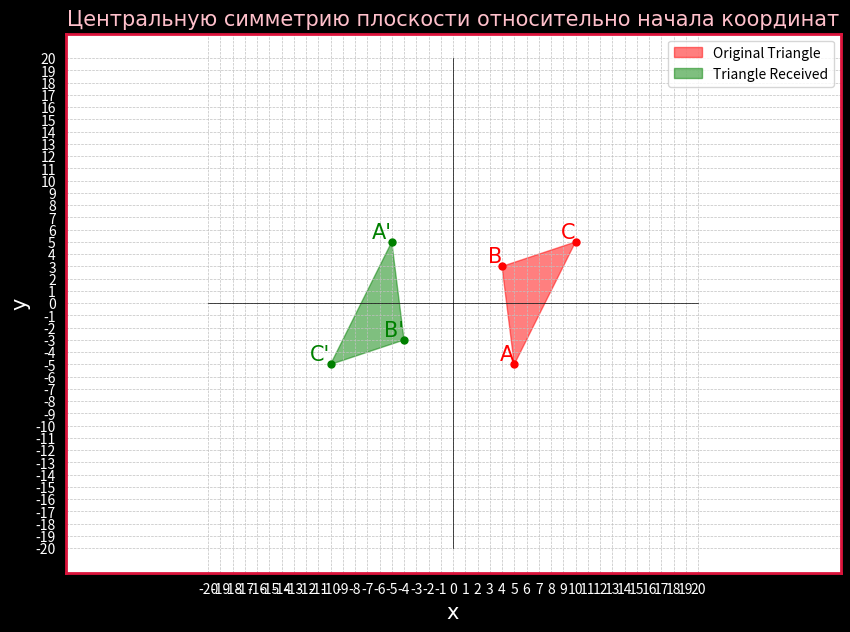

Recreate this plot in Python.
import matplotlib.pyplot as plt

def Oxy():
	Ox = list(range(-20,21,1))
	Oy = list(range(-20,21,1))
	plt.xticks(Ox, color='white')
	plt.yticks(Oy, color='white')
	plt.plot(Ox, [0]*len(Ox), color='black', linewidth=0.5)
	plt.plot([0]*len(Oy), Oy, color='black', linewidth=0.5)
	# This function is used to adjust so that the units of the Ox and Oy axes are equal 
	plt.axis('equal')

def Figure_settings():
	# Title and labels
	plt.title('Центральную симметрию плоскости относительно начала координат', color='pink', fontname='Times New Roman', fontsize=15)
	plt.xlabel('x', color='white', fontname='Times New Roman', fontsize=15)
	plt.ylabel('y', color='white', fontname='Times New Roman', fontsize=15)
	plt.grid(color="silver", linestyle='--', linewidth=0.5)

	# Set color for plt the outlines
	ax = plt.gca()

	# Set borders for the outlines (top, bottom, left, right)
	ax.spines['top'].set_visible(True)
	ax.spines['bottom'].set_visible(True)
	ax.spines['left'].set_visible(True)
	ax.spines['right'].set_visible(True)

	# Set color and thickness for the outlines
	ax.spines['top'].set_color('crimson')
	ax.spines['bottom'].set_color('crimson')
	ax.spines['left'].set_color('crimson')
	ax.spines['right'].set_color('crimson')

	# Set size for the outline
	ax.spines['top'].set_linewidth(2)
	ax.spines['bottom'].set_linewidth(2)
	ax.spines['left'].set_linewidth(2)
	ax.spines['right'].set_linewidth(2)

def Draw_triangle(triangle_x, triangle_y, a, b, c, Triangle_name, color):
	plt.fill(triangle_x, triangle_y, color=f'{color}', alpha=0.5, label=f'{Triangle_name}')
	plt.plot(triangle_x, triangle_y, marker='o', ms=5, color=f'{color}', linestyle="")

	plt.text(triangle_x[0], triangle_y[0], f'{a}', ha='right', va='bottom', color=f'{color}', fontname='Times New Roman', fontsize=15)
	plt.text(triangle_x[1], triangle_y[1], f'{b}', ha='right', va='bottom', color=f'{color}', fontname='Times New Roman', fontsize=15)
	plt.text(triangle_x[2], triangle_y[2], f'{c}', ha='right', va='bottom', color=f'{color}', fontname='Times New Roman', fontsize=15)

# Set size and set background for figure
fig = plt.figure(figsize=(10,7))
fig.set_facecolor('black')

# Original triangle
triangle_1_x = [5, 4, 10]
triangle_1_y = [-5, 3, 5]

# Triangle received
triangle_2_x = [-5, -4, -10]
triangle_2_y = [5, -3, -5]

# Draw related graphs
Oxy()
Figure_settings()
Draw_triangle(triangle_1_x, triangle_1_y, "A", "B", "C", "Original Triangle", "red")
Draw_triangle(triangle_2_x, triangle_2_y, "A'", "B'", "C'", "Triangle Received", "green")

# Show caption
plt.legend()

# Show graphs
plt.show()